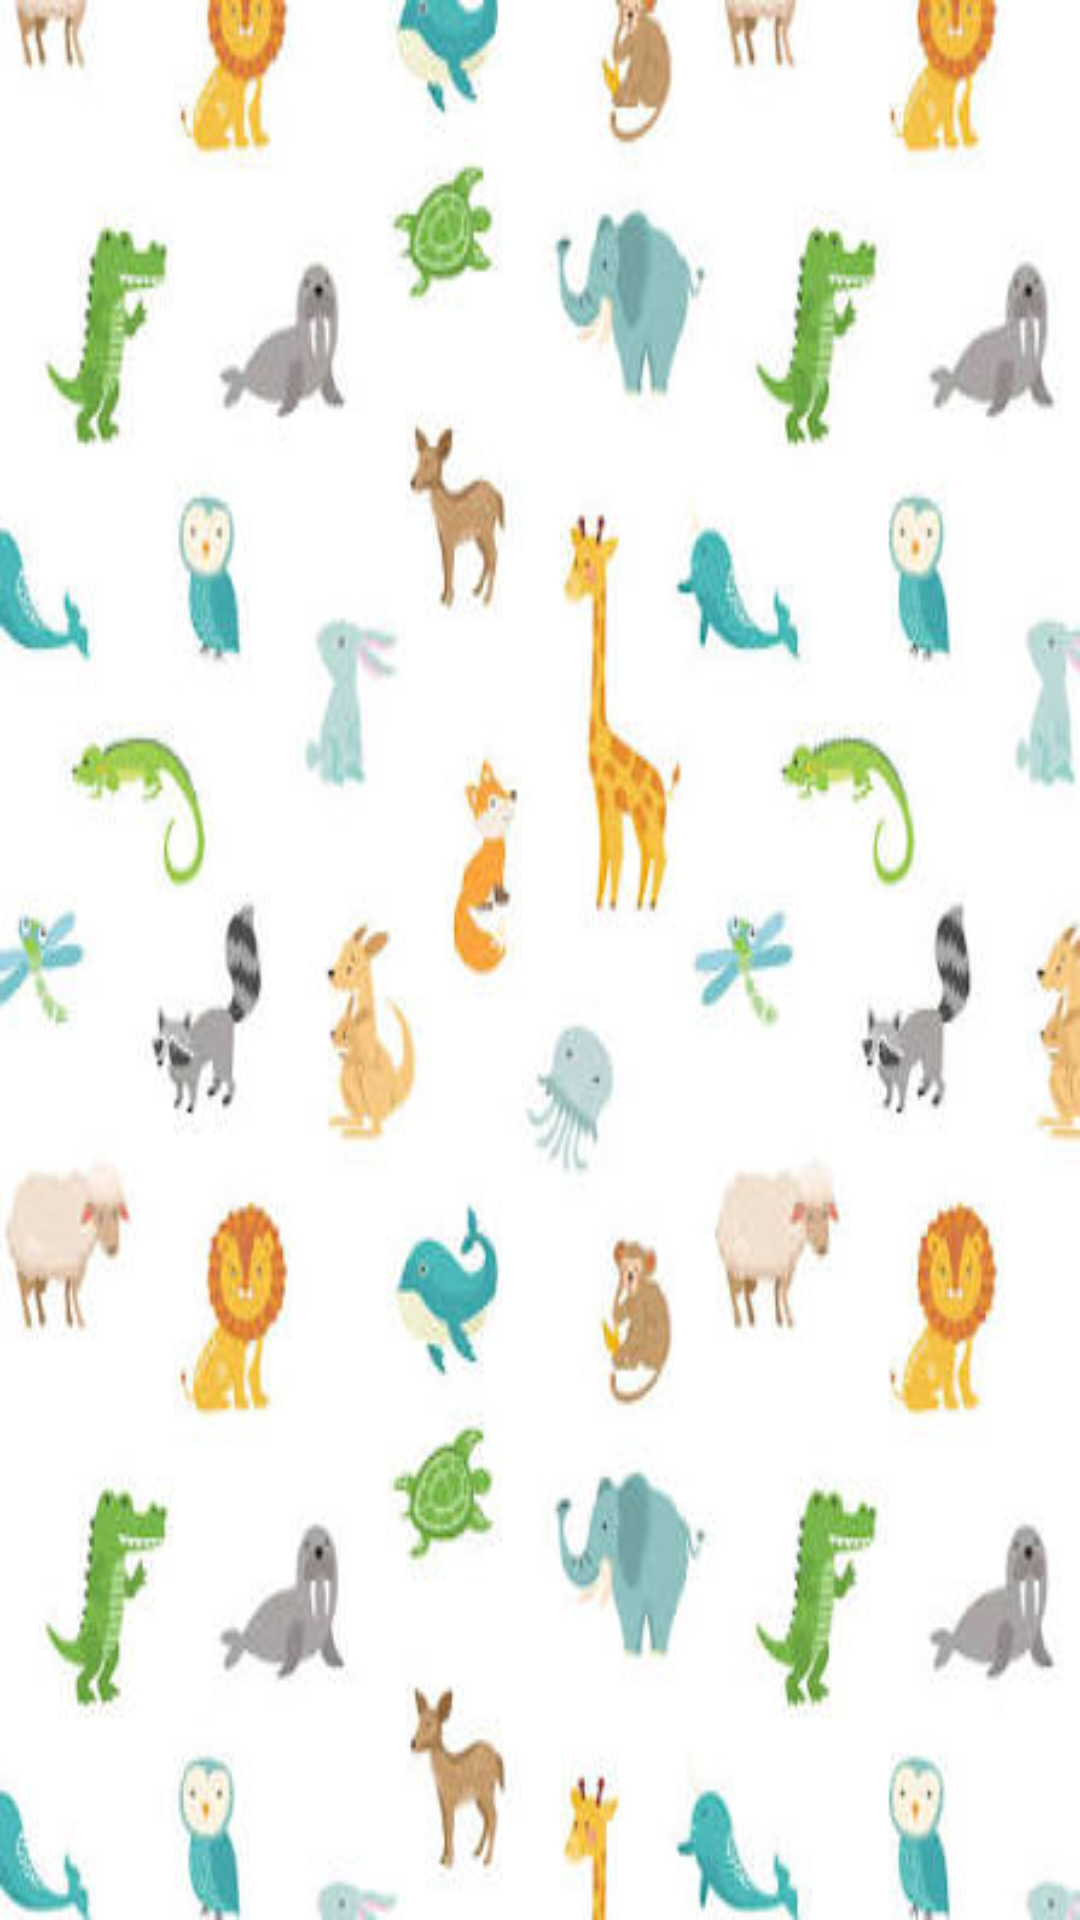

This screen was rendered from an Android layout file. Write that file and the resources it references.
<!-- AndroidManifest.xml: application theme Theme.DanielLitvakProject -->
<!-- res/layout/fragment_animal_list.xml -->
<?xml version="1.0" encoding="utf-8"?>
<androidx.recyclerview.widget.RecyclerView xmlns:android="http://schemas.android.com/apk/res/android"

    android:id="@+id/recyclerView"

    android:layout_width="match_parent"

    android:layout_height="match_parent"
    android:background="@drawable/animallistbackround" />
<!-- resources referenced by this layout -->
<resources>
  <!-- drawable animallistbackround: png bitmap (drawable, 29826 bytes) -->
  <style name="Theme.DanielLitvakProject" parent="Base.Theme.DanielLitvakProject" />
  <style name="Base.Theme.DanielLitvakProject" parent="Theme.Material3.DayNight.NoActionBar">
          
          
      </style>
</resources>
